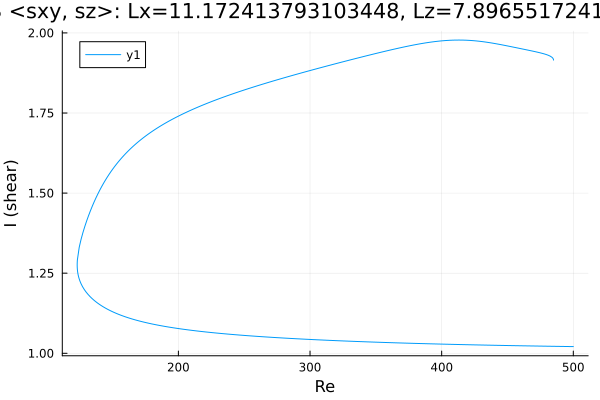

Values plotted in this chart, from the file beside it:
Re, shear
500.0, 1.021
499.4, 1.021
498, 1.021
496.6, 1.021
495.1, 1.021
493.7, 1.021
492.3, 1.021
490.9, 1.021
489.5, 1.022
488.1, 1.022
486.7, 1.022
485.2, 1.022
483.8, 1.022
482.4, 1.022
481, 1.022
479.6, 1.022
478.2, 1.022
476.8, 1.022
475.3, 1.022
473.9, 1.023
472.5, 1.023
471.1, 1.023
469.7, 1.023
468.3, 1.023
466.9, 1.023
465.4, 1.023
464, 1.023
462.6, 1.023
461.2, 1.023
459.8, 1.024
458.4, 1.024
457, 1.024
455.5, 1.024
454.1, 1.024
452.7, 1.024
451.3, 1.024
449.9, 1.024
449.6, 1.024
448.2, 1.024
446.8, 1.024
445.4, 1.025
444, 1.025
442.5, 1.025
441.1, 1.025
439.7, 1.025
438.3, 1.025
436.9, 1.025
435.5, 1.025
434.1, 1.026
432.6, 1.026
431.2, 1.026
429.8, 1.026
428.4, 1.026
427, 1.026
425.6, 1.026
424.2, 1.026
422.7, 1.026
421.3, 1.027
419.9, 1.027
418.5, 1.027
... 537 more rows
